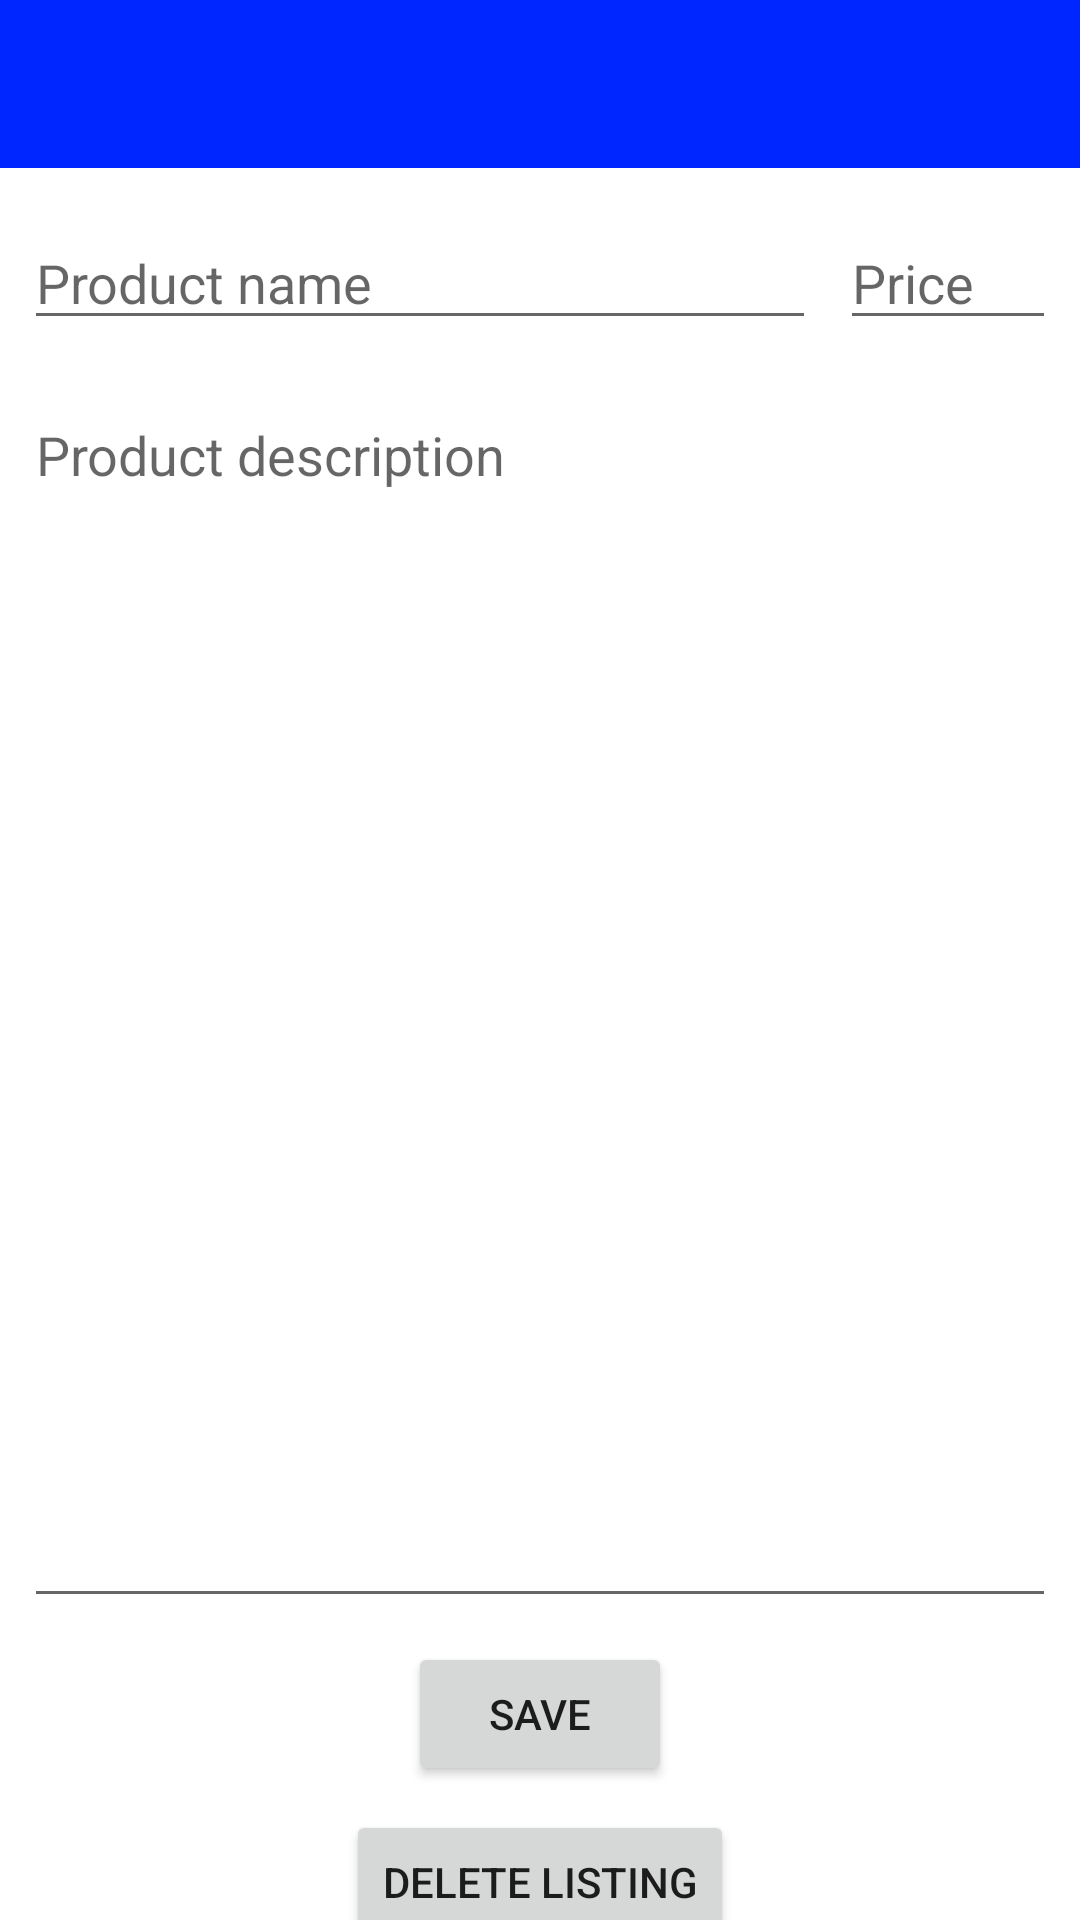

Here is an Android app screen rendered from its layout file. Give the layout XML and the strings, colors and styles it references.
<!-- AndroidManifest.xml: application theme Theme.TermProject -->
<!-- res/layout/activity_edit.xml -->
<?xml version="1.0" encoding="utf-8"?>
<androidx.constraintlayout.widget.ConstraintLayout xmlns:android="http://schemas.android.com/apk/res/android"
    xmlns:app="http://schemas.android.com/apk/res-auto"
    xmlns:tools="http://schemas.android.com/tools"
    android:id="@+id/deleteButton"
    android:layout_width="match_parent"
    android:layout_height="match_parent"
    tools:context=".CreateListingActivity">

    <include
        android:id="@+id/toolbar"
        layout="@layout/toolbar"
        tools:layout_editor_absoluteX="0dp"
        tools:layout_editor_absoluteY="16dp" />

    <EditText
        android:id="@+id/editName"
        android:layout_width="264dp"
        android:layout_height="wrap_content"
        android:layout_marginStart="8dp"
        android:layout_marginTop="16dp"
        android:hint="@string/nameHint"
        app:layout_constraintStart_toStartOf="parent"
        app:layout_constraintTop_toBottomOf="@+id/toolbar" />

    <EditText
        android:id="@+id/editPrice"
        android:layout_width="0dp"
        android:layout_height="wrap_content"
        android:layout_marginStart="8dp"
        android:layout_marginEnd="8dp"
        android:ems="10"
        android:hint="@string/priceHint"
        android:inputType="numberDecimal"
        app:layout_constraintEnd_toEndOf="parent"
        app:layout_constraintStart_toEndOf="@+id/editName"
        app:layout_constraintTop_toTopOf="@+id/editName" />

    <EditText
        android:id="@+id/editDescription"
        android:layout_width="0dp"
        android:layout_height="410dp"
        android:layout_marginStart="8dp"
        android:layout_marginTop="16dp"
        android:layout_marginEnd="8dp"
        android:ems="10"
        android:gravity="top"
        android:hint="@string/descriptionHint"
        android:textColorLink="#2196F3"
        app:layout_constraintEnd_toEndOf="parent"
        app:layout_constraintHorizontal_bias="0.0"
        app:layout_constraintStart_toStartOf="parent"
        app:layout_constraintTop_toBottomOf="@+id/editName" />

    <Button
        android:id="@+id/save"
        android:layout_width="wrap_content"
        android:layout_height="wrap_content"
        android:layout_marginTop="8dp"
        android:onClick="onSaveClick"
        android:text="Save"
        app:layout_constraintEnd_toEndOf="parent"
        app:layout_constraintStart_toStartOf="parent"
        app:layout_constraintTop_toBottomOf="@+id/editDescription" />

    <Button
        android:id="@+id/button2"
        android:layout_width="wrap_content"
        android:layout_height="wrap_content"
        android:layout_marginTop="8dp"
        android:text="Delete Listing"
        android:onClick="onDeleteClick"
        android:textAlignment="center"
        app:layout_constraintEnd_toEndOf="parent"
        app:layout_constraintStart_toStartOf="parent"
        app:layout_constraintTop_toBottomOf="@+id/save" />


</androidx.constraintlayout.widget.ConstraintLayout>
<!-- res/layout/toolbar.xml (included above) -->
<?xml version="1.0" encoding="utf-8"?>
<androidx.appcompat.widget.Toolbar xmlns:android="http://schemas.android.com/apk/res/android"
    xmlns:app="http://schemas.android.com/apk/res-auto"
    android:layout_width="match_parent"
    android:layout_height="?attr/actionBarSize"
    app:theme="@style/ToolBarStyle"
    android:background="@color/primaryBlue"
    app:titleTextColor="#FFFFFF">

</androidx.appcompat.widget.Toolbar>
<!-- resources referenced by this layout -->
<resources>
  <color name="primaryBlue">#0026ff</color>
  <string name="descriptionHint">Product description</string>
  <string name="nameHint">Product name</string>
  <string name="priceHint">Price</string>
  <style name="ToolBarStyle" parent="Theme.AppCompat">
          <item name="android:textColorPrimary">@android:color/white</item>
          <item name="android:textColorSecondary">@android:color/white</item>
          <item name="actionMenuTextColor">@android:color/white</item>
      </style>
  <style name="Theme.TermProject" parent="Theme.MaterialComponents.DayNight.NoActionBar">
          
          <item name="colorPrimary">@color/primaryBlue</item>
          <item name="colorPrimaryVariant">@color/blueVariant</item>
          <item name="colorOnPrimary">@color/paleBlue</item>
          
          <item name="android:statusBarColor" tools:targetApi="l">?attr/colorPrimaryVariant</item>
          
      </style>
  <color name="blueVariant">#4a65ff</color>
  <color name="paleBlue">#d6dcff</color>
</resources>
